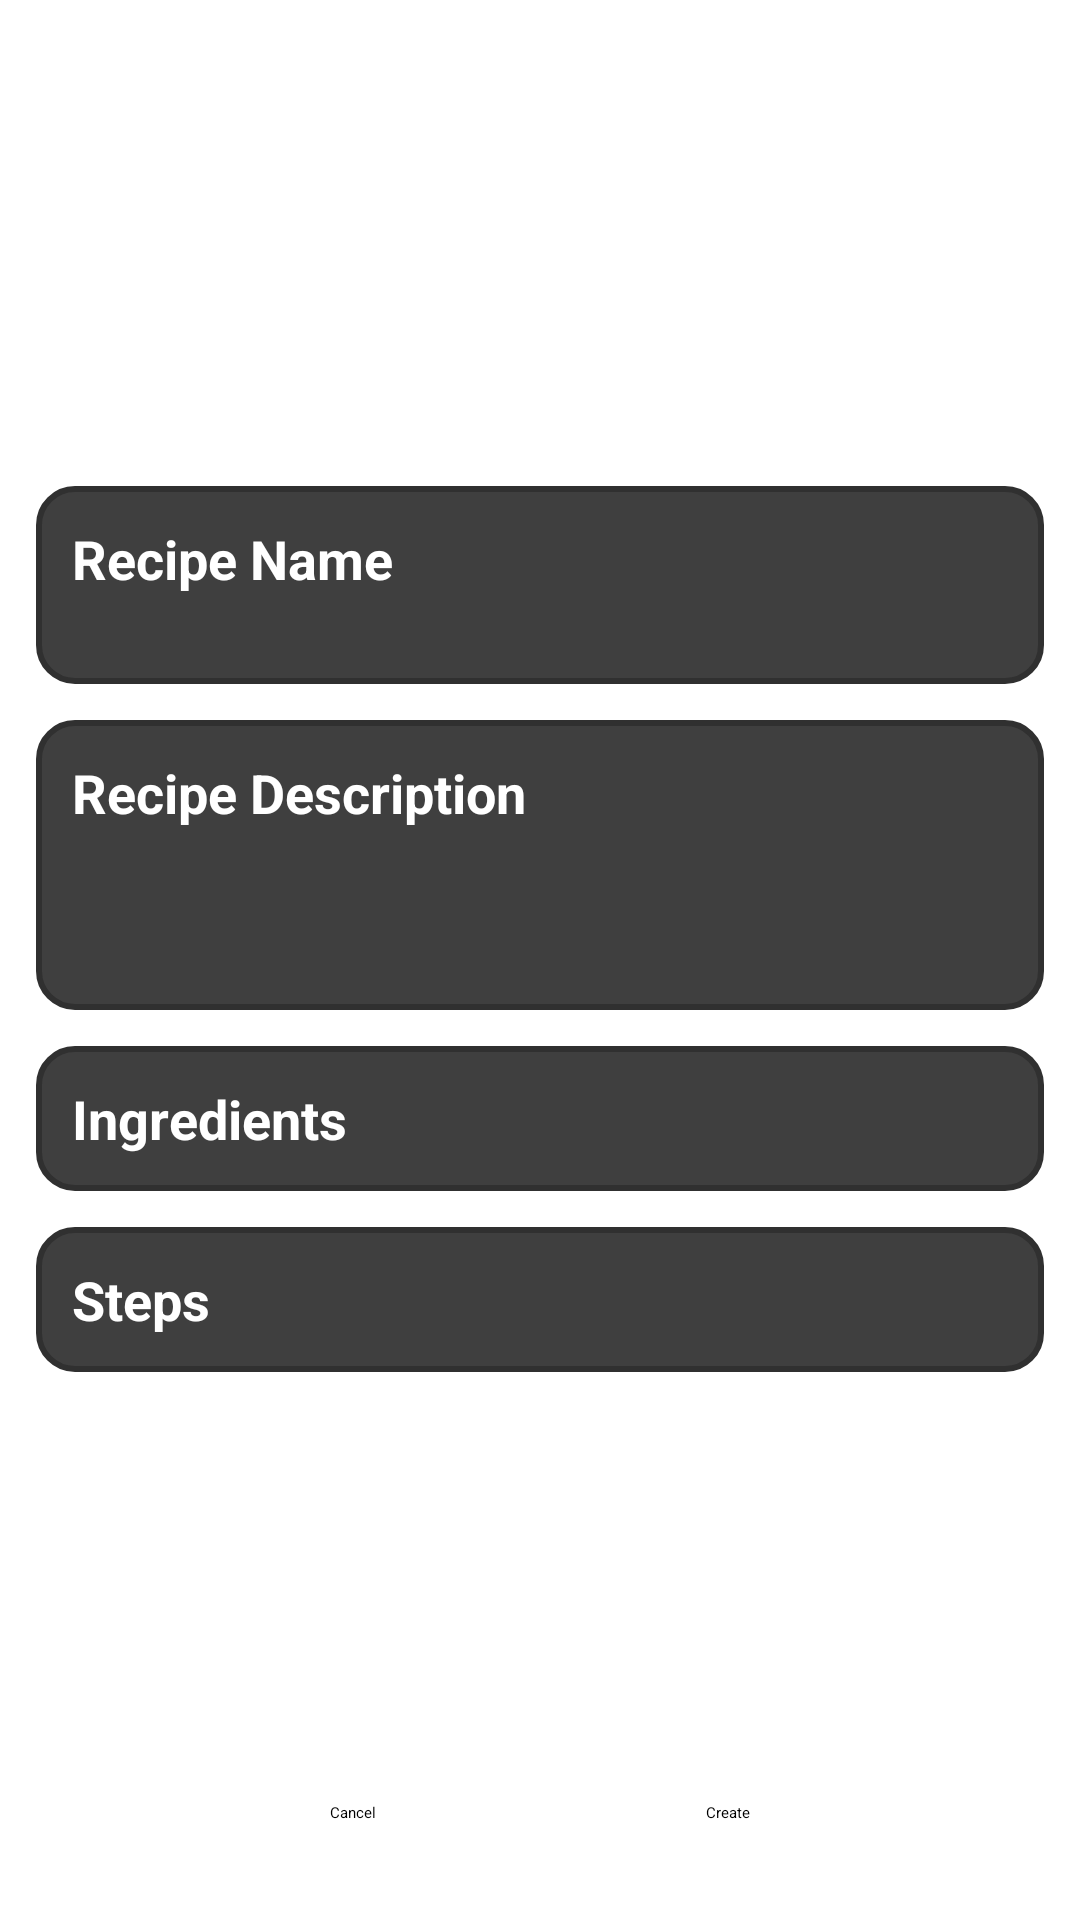

Produce the Android XML layout that renders to this screen, including the resource entries it uses.
<!-- AndroidManifest.xml: activity theme MainTheme -->
<!-- res/layout/activity_create_recipe.xml -->
<?xml version="1.0" encoding="utf-8"?>
<android.support.constraint.ConstraintLayout xmlns:android="http://schemas.android.com/apk/res/android"
    xmlns:app="http://schemas.android.com/apk/res-auto"
    xmlns:tools="http://schemas.android.com/tools"
    android:layout_width="match_parent"
    android:layout_height="match_parent"
    tools:context=".CreateUpdateRecipeActivity">

    <android.support.v4.widget.NestedScrollView
        android:id="@+id/scroll_view"
        android:layout_width="match_parent"
        android:layout_height="0dp"
        android:background="@android:color/transparent"
        app:layout_constraintBottom_toTopOf="@id/gbottom"
        app:layout_constraintHorizontal_weight="1"
        app:layout_constraintLeft_toLeftOf="parent"
        app:layout_constraintRight_toRightOf="parent"
        app:layout_constraintTop_toTopOf="parent">

        <android.support.constraint.ConstraintLayout
            android:layout_width="match_parent"
            android:layout_height="match_parent"
            android:background="@android:color/transparent">

            <ImageView
                android:id="@+id/iv_recipe_image"
                android:layout_width="match_parent"
                android:layout_height="@dimen/layout_recipe_height"
                android:scaleType="centerCrop"
                android:src="@drawable/foodplaceholder"
                app:layout_constraintBottom_toTopOf="@id/recipe_name_container"
                app:layout_constraintLeft_toLeftOf="parent"
                app:layout_constraintRight_toRightOf="parent"
                app:layout_constraintTop_toTopOf="parent" />

            <LinearLayout
                android:id="@+id/recipe_name_container"
                android:layout_width="match_parent"
                android:layout_height="wrap_content"
                android:layout_margin="@dimen/margin_large"
                android:background="@drawable/layout_bg"
                android:orientation="vertical"
                android:padding="@dimen/margin_large"
                app:layout_constraintLeft_toLeftOf="parent"
                app:layout_constraintRight_toRightOf="parent"
                app:layout_constraintTop_toBottomOf="@id/iv_recipe_image">

                <TextView
                    android:layout_width="match_parent"
                    android:layout_height="match_parent"
                    android:background="@android:color/transparent"
                    android:labelFor="@+id/ed_recipe_name"
                    android:text="Recipe Name"
                    android:textColor="@color/textWhite"
                    android:textSize="@dimen/text_size_header"
                    android:textStyle="bold" />

                <EditText
                    android:id="@+id/ed_recipe_name"
                    android:layout_width="match_parent"
                    android:layout_height="wrap_content"
                    android:labelFor="@id/ed_recipe_name"
                    android:textSize="@dimen/text_size_content"
                    app:layout_constraintEnd_toEndOf="parent"
                    app:layout_constraintStart_toStartOf="parent"
                    app:layout_constraintTop_toTopOf="parent" />
            </LinearLayout>

            <LinearLayout
                android:id="@+id/recipe_description_container"
                android:layout_width="match_parent"
                android:layout_height="wrap_content"
                android:layout_margin="@dimen/margin_large"
                android:background="@drawable/layout_bg"
                android:gravity="top|left"
                android:orientation="vertical"
                android:padding="@dimen/margin_large"
                app:layout_constraintLeft_toLeftOf="parent"
                app:layout_constraintRight_toRightOf="parent"
                app:layout_constraintTop_toBottomOf="@id/recipe_name_container">

                <TextView
                    android:layout_width="match_parent"
                    android:layout_height="match_parent"
                    android:background="@android:color/transparent"
                    android:labelFor="@+id/ed_recipe_description"
                    android:text="Recipe Description"
                    android:textColor="@color/textWhite"
                    android:textSize="@dimen/text_size_header"
                    android:textStyle="bold" />

                <EditText
                    android:id="@+id/ed_recipe_description"
                    android:layout_width="match_parent"
                    android:layout_height="wrap_content"
                    android:inputType="textMultiLine"
                    android:gravity="top|left"
                    android:labelFor="@id/ed_recipe_name"
                    android:minLines="3"
                    android:textSize="@dimen/text_size_content"
                    app:layout_constraintEnd_toEndOf="parent"
                    app:layout_constraintStart_toStartOf="parent"
                    app:layout_constraintTop_toTopOf="parent" />
            </LinearLayout>

            <android.support.constraint.ConstraintLayout
                android:id="@+id/ingredient_container"
                android:layout_width="match_parent"
                android:layout_height="wrap_content"
                android:layout_margin="@dimen/margin_large"
                android:background="@drawable/layout_bg"
                android:padding="@dimen/margin_large"
                app:layout_constraintLeft_toLeftOf="parent"
                app:layout_constraintRight_toRightOf="parent"
                app:layout_constraintTop_toBottomOf="@id/recipe_description_container">

                <TextView
                    android:id="@+id/lb_ingredient"
                    android:layout_width="wrap_content"
                    android:layout_height="match_parent"
                    android:background="@android:color/transparent"
                    android:text="Ingredients"
                    android:textColor="@color/textWhite"
                    android:textSize="@dimen/text_size_header"
                    android:textStyle="bold"
                    app:layout_constraintLeft_toLeftOf="parent"
                    app:layout_constraintTop_toTopOf="parent" />


                <android.support.v7.widget.RecyclerView
                    android:id="@+id/rcv_ingredient"
                    android:layout_width="match_parent"
                    android:layout_height="wrap_content"
                    android:nestedScrollingEnabled="false"
                    app:layout_constraintLeft_toLeftOf="parent"
                    app:layout_constraintRight_toRightOf="parent"
                    app:layout_constraintTop_toBottomOf="@id/lb_ingredient"></android.support.v7.widget.RecyclerView>
            </android.support.constraint.ConstraintLayout>


            <android.support.constraint.ConstraintLayout
                android:id="@+id/step_container"
                android:layout_width="match_parent"
                android:layout_height="wrap_content"
                android:layout_margin="@dimen/margin_large"
                android:background="@drawable/layout_bg"
                android:padding="@dimen/margin_large"
                app:layout_constraintLeft_toLeftOf="parent"
                app:layout_constraintRight_toRightOf="parent"
                app:layout_constraintTop_toBottomOf="@id/ingredient_container">

                <TextView
                    android:id="@+id/lb_step"
                    android:layout_width="match_parent"
                    android:layout_height="match_parent"
                    android:background="@android:color/transparent"
                    android:text="Steps"
                    android:textColor="@color/textWhite"
                    android:textSize="@dimen/text_size_header"
                    android:textStyle="bold"
                    app:layout_constraintLeft_toLeftOf="parent"
                    app:layout_constraintRight_toRightOf="parent"
                    app:layout_constraintTop_toTopOf="parent" />

                <android.support.v7.widget.RecyclerView
                    android:id="@+id/rcv_step"
                    android:layout_width="match_parent"
                    android:layout_height="wrap_content"
                    android:nestedScrollingEnabled="false"
                    app:layout_constraintHorizontal_bias="1.0"
                    app:layout_constraintLeft_toLeftOf="parent"
                    app:layout_constraintRight_toRightOf="parent"
                    app:layout_constraintTop_toBottomOf="@id/lb_step"></android.support.v7.widget.RecyclerView>
            </android.support.constraint.ConstraintLayout>
        </android.support.constraint.ConstraintLayout>
    </android.support.v4.widget.NestedScrollView>

    <android.support.constraint.Guideline
        android:id="@+id/gbottom"
        android:layout_width="wrap_content"
        android:layout_height="wrap_content"
        android:orientation="horizontal"
        app:layout_constraintGuide_percent="0.9" />

    <Button
        android:id="@+id/bt_cancel"
        android:layout_width="wrap_content"
        android:layout_height="wrap_content"
        android:layout_marginStart="8dp"
        android:layout_marginEnd="8dp"
        android:layout_marginBottom="8dp"
        android:text="Cancel"
        app:layout_constraintBottom_toBottomOf="parent"
        app:layout_constraintEnd_toStartOf="@id/bt_create"
        app:layout_constraintStart_toStartOf="parent"
        app:layout_constraintTop_toTopOf="@id/gbottom" />

    <Button
        android:id="@+id/bt_create"
        android:layout_width="wrap_content"
        android:layout_height="wrap_content"
        android:layout_marginEnd="8dp"
        android:layout_marginBottom="8dp"
        android:text="Create"
        app:layout_constraintBottom_toBottomOf="parent"
        app:layout_constraintEnd_toEndOf="parent"
        app:layout_constraintStart_toEndOf="@id/bt_cancel"
        app:layout_constraintTop_toTopOf="@id/gbottom" />
</android.support.constraint.ConstraintLayout>
<!-- resources referenced by this layout -->
<resources>
  <color name="textWhite">#FFF</color>
  <dimen name="layout_recipe_height">150dp</dimen>
  <dimen name="margin_large">12dp</dimen>
  <dimen name="text_size_content">13sp</dimen>
  <dimen name="text_size_header">18sp</dimen>
  <!-- drawable layout_bg (drawable) -->
  <?xml version="1.0" encoding="UTF-8"?>
  <shape xmlns:android="http://schemas.android.com/apk/res/android">
      <solid android:color="#3F3F3F"/>
      <stroke android:width="2dp" android:color="#303030" />
      <corners android:radius="12dp"/>
      <padding android:left="0dp" android:top="0dp" android:right="0dp" android:bottom="0dp" />
  </shape>
</resources>
